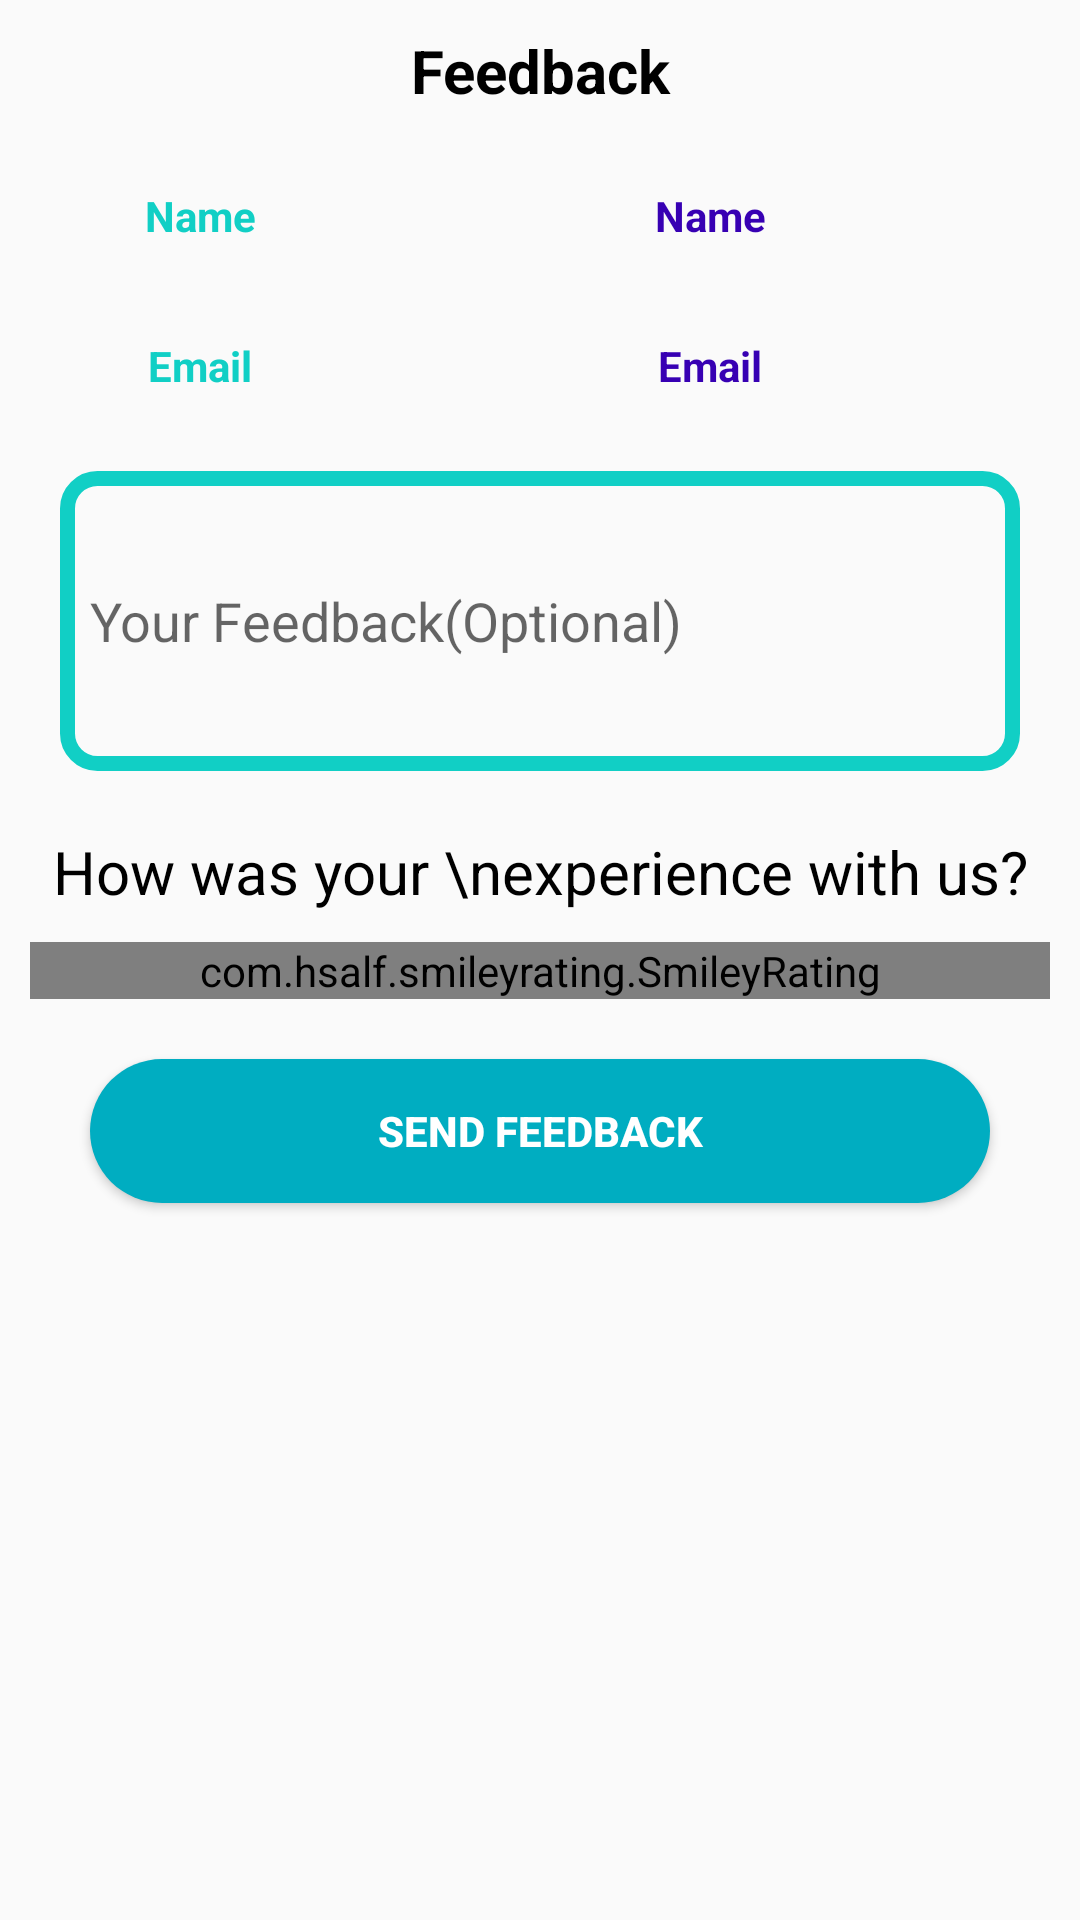

This screen was rendered from an Android layout file. Write that file and the resources it references.
<!-- AndroidManifest.xml: activity theme Theme.AppCompat.Light.DarkActionBar -->
<!-- res/layout/activity_feedback.xml -->
<?xml version="1.0" encoding="utf-8"?>
<LinearLayout xmlns:android="http://schemas.android.com/apk/res/android"
    xmlns:app="http://schemas.android.com/apk/res-auto"
    xmlns:tools="http://schemas.android.com/tools"
    android:layout_width="match_parent"
    android:layout_height="match_parent"
    tools:context=".FeedBackActivity">

    <LinearLayout
        android:layout_width="match_parent"
        android:layout_height="wrap_content"
        android:orientation="vertical"
        android:layout_margin="10dp">

        <TextView
            android:layout_width="match_parent"
            android:layout_height="wrap_content"
            android:gravity="center"
            android:text="Feedback"
            android:textColor="#000000"
            android:textStyle="bold"
            android:textSize="20dp"/>

        <LinearLayout
            android:layout_width="match_parent"
            android:layout_height="50dp"
            android:layout_marginTop="10dp"
            android:orientation="horizontal">

            <TextView
                android:layout_width="0dp"
                android:layout_height="match_parent"
                android:layout_weight="1"
                android:gravity="center"
                android:text="Name"
                android:textColor="#11cfc5"
                android:textStyle="bold" />

            <TextView
                android:id="@+id/name"
                android:layout_width="0dp"
                android:layout_height="match_parent"
                android:layout_weight="2"
                android:gravity="center"
                android:text="Name"
                android:textColor="@color/colorPrimaryDark"
                android:textStyle="bold" />
        </LinearLayout>

        <LinearLayout
            android:layout_width="match_parent"
            android:layout_height="50dp"
            android:orientation="horizontal">

            <TextView
                android:layout_width="0dp"
                android:layout_weight="1"
                android:layout_height="match_parent"
                android:text="Email"
                android:gravity="center"
                android:textColor="#11cfc5"
                android:textStyle="bold" />

            <TextView
                android:id="@+id/email"
                android:layout_width="0dp"
                android:layout_weight="2"
                android:layout_height="match_parent"
                android:text="Email"
                android:gravity="center"
                android:textColor="@color/colorPrimaryDark"
                android:textStyle="bold" />
        </LinearLayout>

        <EditText
            android:id="@+id/feedback_text"
            android:layout_width="match_parent"
            android:layout_height="100dp"
            android:layout_margin="10dp"
            android:padding="10dp"
            android:hint="Your Feedback(Optional)"
            android:inputType="textMultiLine"
            android:maxLines="10"
            android:lines="5"
            android:background="@drawable/edittext_style" />

        <TextView
            android:layout_width="match_parent"
            android:layout_height="wrap_content"
            android:gravity="center"
            android:layout_marginTop="10dp"
            android:text="How was your \nexperience with us?"
            android:textColor="#000000"
            android:textSize="20dp"/>

        <com.hsalf.smileyrating.SmileyRating
            android:id="@+id/smilerating"
            android:layout_width="match_parent"
            android:layout_marginTop="10dp"
            android:layout_height="wrap_content" />

        <Button
            android:id="@+id/feedback_submit"
            android:layout_width="match_parent"
            android:layout_height="wrap_content"
            android:layout_margin="20dp"
            android:text="Send Feedback"
            android:textColor="#ffffff"
            android:textStyle="bold"
            android:background="@drawable/button_background_blue"/>
    </LinearLayout>

</LinearLayout>
<!-- resources referenced by this layout -->
<resources>
  <color name="colorPrimaryDark">#3700B3</color>
  <!-- drawable button_background_blue (drawable) -->
  <?xml version="1.0" encoding="utf-8"?>
  <shape xmlns:android="http://schemas.android.com/apk/res/android" android:shape="rectangle" >
      <corners
          android:radius="26dp" />
  
      <solid
          android:color="#00ADC1"/>
  
      <size
          android:width="200dp"
          android:height="40dp" />
  </shape>
  <!-- drawable edittext_style (drawable) -->
  <?xml version="1.0" encoding="utf-8"?>
  <shape xmlns:android="http://schemas.android.com/apk/res/android">
  
      <stroke android:width="5dp"
          android:color="#11cfc5" />
  
      <corners android:radius="10dp"/>
  </shape>
</resources>
